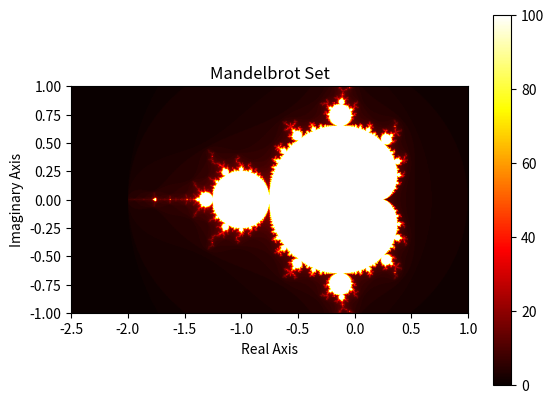

Write the Python code that produced this figure.
import numpy as np
import matplotlib.pyplot as plt

def mandelbrot(c, max_iter):
    z = 0
    for i in range(max_iter):
        z = z*z + c
        if abs(z) > 2:
            return i
    return max_iter

def create_fractal(width, height, x_min, x_max, y_min, y_max, max_iter):
    img = np.zeros((height, width))
    for x in range(width):
        for y in range(height):
            real = x * (x_max - x_min) / (width - 1) + x_min
            imaginary = y * (y_max - y_min) / (height - 1) + y_min
            c = complex(real, imaginary)
            img[y, x] = mandelbrot(c, max_iter)
    return img

# Set the desired parameters for the fractal
width = 800
height = 800
x_min, x_max = -2.5, 1
y_min, y_max = -1, 1
max_iter = 100

# Generate the fractal image
fractal_img = create_fractal(width, height, x_min, x_max, y_min, y_max, max_iter)

# Display the fractal image
plt.imshow(fractal_img, cmap='hot', extent=(x_min, x_max, y_min, y_max))
plt.colorbar()
plt.title("Mandelbrot Set")
plt.xlabel("Real Axis")
plt.ylabel("Imaginary Axis")
plt.show()
